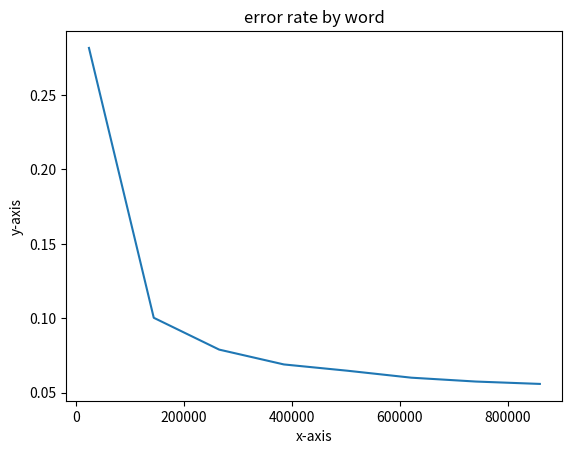

The matplotlib source for this figure:
import matplotlib.pyplot as plt
x=[24358,144361,265464,385354,502802,621350,740746,859266,]
y=[0.281651170326794,0.100331530273949,0.0789440885410175,0.0689732532342897,0.0647605753171972,0.0600742827230351,0.0574818655432859,0.0558865318942094]

plt.plot(x,y)
plt.xlabel('x-axis')
plt.ylabel('y-axis')
plt.title('error rate by word')
plt.show()
